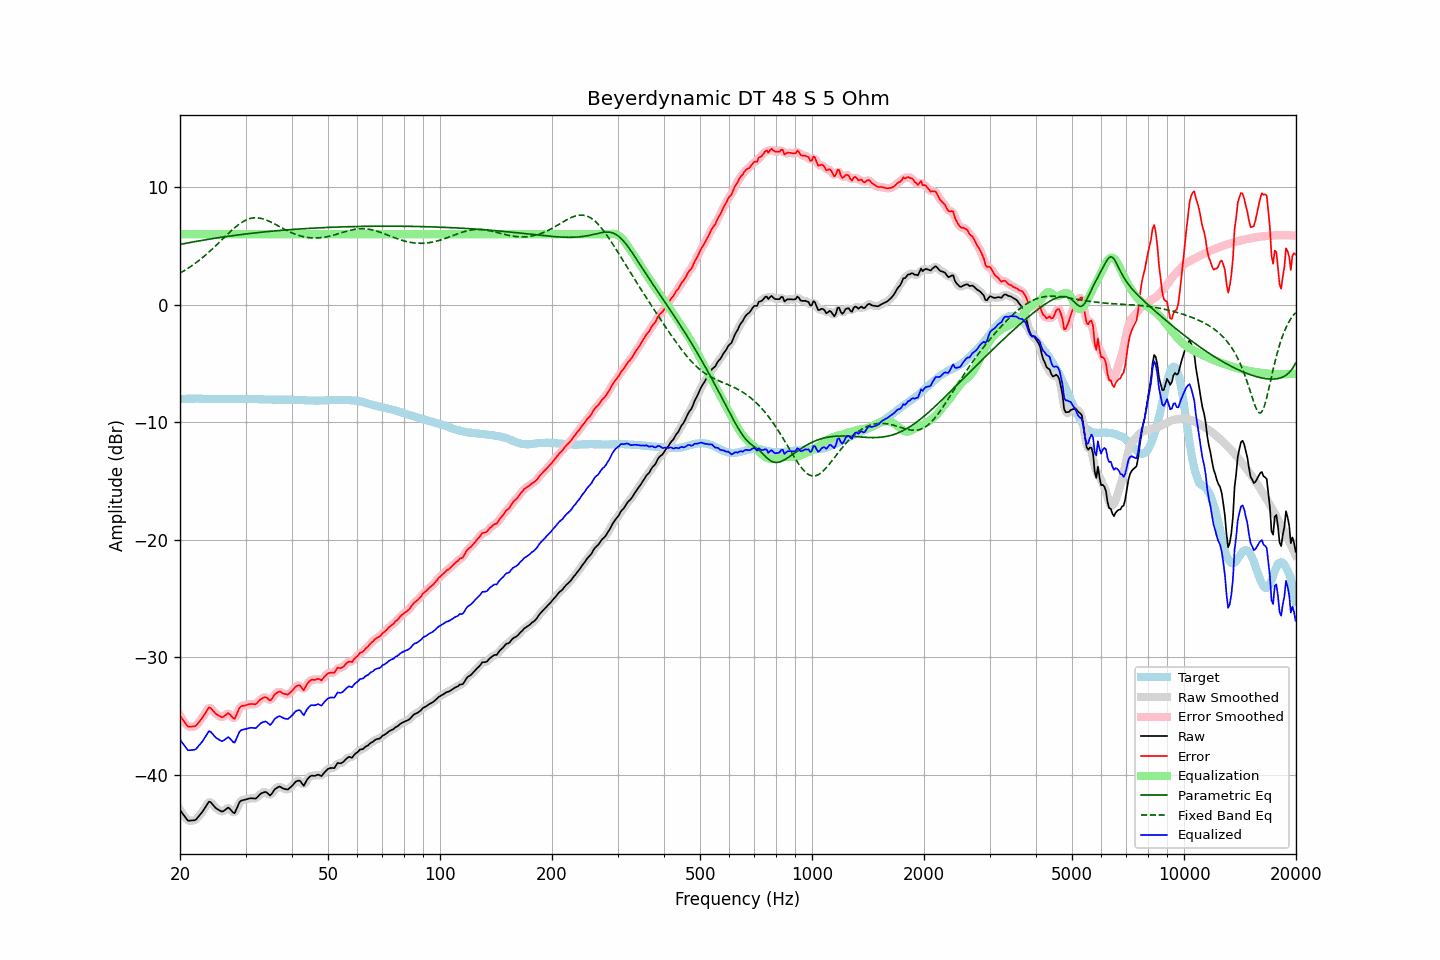

Data behind this chart, as committed beside it:
frequency, raw, error, smoothed, error_smoothed, equalization, parametric_eq, fixed_band_eq, equalized_raw, equalized_smoothed, target
20.00, -43.02, -34.98, -42.99, -34.96, 6.00, 5.13, 2.69, -37.02, -36.99, -8.04
20.20, -43.21, -35.18, -43.22, -35.19, 6.00, 5.16, 2.77, -37.21, -37.22, -8.03
20.40, -43.40, -35.38, -43.42, -35.40, 6.00, 5.19, 2.85, -37.40, -37.42, -8.02
20.61, -43.57, -35.56, -43.60, -35.58, 6.00, 5.21, 2.93, -37.57, -37.60, -8.02
20.81, -43.77, -35.76, -43.77, -35.76, 6.00, 5.24, 3.02, -37.77, -37.77, -8.01
21.02, -43.94, -35.93, -43.88, -35.88, 6.00, 5.27, 3.10, -37.94, -37.88, -8.01
21.23, -43.93, -35.93, -43.94, -35.94, 6.00, 5.29, 3.19, -37.93, -37.94, -8.00
21.44, -43.92, -35.92, -43.94, -35.94, 6.00, 5.32, 3.28, -37.92, -37.94, -8.00
21.66, -43.91, -35.91, -43.92, -35.92, 6.00, 5.34, 3.38, -37.91, -37.92, -8.00
21.87, -43.89, -35.90, -43.88, -35.89, 6.00, 5.37, 3.48, -37.89, -37.88, -8.00
22.09, -43.82, -35.84, -43.80, -35.81, 6.00, 5.39, 3.58, -37.82, -37.80, -7.99
22.31, -43.65, -35.67, -43.67, -35.68, 6.00, 5.41, 3.68, -37.65, -37.67, -7.99
22.54, -43.50, -35.50, -43.51, -35.51, 6.00, 5.44, 3.79, -37.50, -37.51, -8.00
22.76, -43.32, -35.32, -43.33, -35.33, 6.00, 5.46, 3.90, -37.32, -37.33, -8.01
22.99, -43.17, -35.16, -43.15, -35.14, 6.00, 5.49, 4.01, -37.17, -37.15, -8.01
23.22, -42.95, -34.94, -42.95, -34.94, 6.00, 5.51, 4.12, -36.95, -36.95, -8.01
23.45, -42.73, -34.71, -42.71, -34.70, 6.00, 5.53, 4.24, -36.73, -36.71, -8.02
23.69, -42.52, -34.50, -42.50, -34.48, 6.00, 5.55, 4.36, -36.52, -36.50, -8.02
23.92, -42.31, -34.29, -42.37, -34.35, 6.00, 5.58, 4.48, -36.31, -36.37, -8.02
24.16, -42.35, -34.33, -42.37, -34.35, 6.00, 5.60, 4.60, -36.35, -36.37, -8.02
24.40, -42.51, -34.49, -42.48, -34.46, 6.00, 5.62, 4.73, -36.51, -36.48, -8.02
24.65, -42.65, -34.63, -42.65, -34.63, 6.00, 5.64, 4.86, -36.65, -36.65, -8.02
24.89, -42.82, -34.80, -42.80, -34.78, 6.00, 5.66, 4.99, -36.82, -36.80, -8.02
25.14, -42.93, -34.90, -42.92, -34.89, 6.00, 5.69, 5.12, -36.93, -36.92, -8.02
25.39, -43.01, -34.97, -43.02, -34.99, 6.00, 5.71, 5.25, -37.01, -37.02, -8.03
25.65, -43.09, -35.05, -43.10, -35.06, 6.00, 5.73, 5.38, -37.09, -37.10, -8.03
25.91, -43.15, -35.12, -43.13, -35.09, 6.00, 5.75, 5.52, -37.15, -37.13, -8.03
26.16, -43.11, -35.08, -43.10, -35.07, 6.00, 5.77, 5.65, -37.11, -37.10, -8.04
26.43, -43.02, -34.98, -43.01, -34.97, 6.00, 5.79, 5.79, -37.02, -37.01, -8.04
26.69, -42.91, -34.87, -42.90, -34.86, 6.00, 5.81, 5.92, -36.91, -36.90, -8.04
26.96, -42.81, -34.77, -42.87, -34.83, 6.00, 5.83, 6.05, -36.81, -36.87, -8.04
27.23, -42.91, -34.88, -42.93, -34.89, 6.00, 5.85, 6.18, -36.91, -36.93, -8.04
27.50, -43.08, -35.04, -43.09, -35.05, 6.00, 5.86, 6.31, -37.08, -37.09, -8.04
27.77, -43.23, -35.19, -43.22, -35.18, 6.00, 5.88, 6.43, -37.23, -37.22, -8.04
28.05, -43.29, -35.25, -43.19, -35.15, 6.00, 5.90, 6.55, -37.29, -37.19, -8.04
28.33, -42.98, -34.94, -42.99, -34.95, 6.00, 5.92, 6.67, -36.98, -36.99, -8.04
28.62, -42.68, -34.64, -42.69, -34.65, 6.00, 5.94, 6.77, -36.68, -36.69, -8.04
28.90, -42.36, -34.32, -42.41, -34.37, 6.00, 5.96, 6.88, -36.36, -36.41, -8.03
29.19, -42.23, -34.19, -42.24, -34.21, 6.00, 5.97, 6.97, -36.23, -36.24, -8.03
29.48, -42.19, -34.15, -42.17, -34.14, 6.00, 5.99, 7.06, -36.19, -36.17, -8.03
29.78, -42.16, -34.13, -42.14, -34.12, 6.00, 6.01, 7.14, -36.16, -36.14, -8.03
30.08, -42.12, -34.09, -42.12, -34.09, 6.00, 6.02, 7.20, -36.12, -36.12, -8.03
30.38, -42.09, -34.06, -42.08, -34.05, 6.00, 6.04, 7.26, -36.09, -36.08, -8.03
30.68, -42.05, -34.02, -42.05, -34.02, 6.00, 6.06, 7.31, -36.05, -36.05, -8.03
30.99, -42.02, -33.99, -42.03, -34.00, 6.00, 6.07, 7.35, -36.02, -36.03, -8.03
31.30, -42.03, -33.99, -42.04, -34.01, 6.00, 6.09, 7.38, -36.03, -36.04, -8.03
31.61, -42.04, -34.00, -42.04, -34.01, 6.00, 6.10, 7.39, -36.04, -36.04, -8.03
31.93, -42.06, -34.02, -42.02, -33.98, 6.00, 6.12, 7.40, -36.06, -36.02, -8.03
32.24, -41.94, -33.90, -41.93, -33.89, 6.00, 6.13, 7.40, -35.94, -35.93, -8.04
32.57, -41.80, -33.75, -41.81, -33.76, 6.00, 6.15, 7.39, -35.80, -35.81, -8.05
32.89, -41.66, -33.61, -41.67, -33.62, 6.00, 6.16, 7.36, -35.66, -35.67, -8.05
33.22, -41.58, -33.52, -41.57, -33.51, 6.00, 6.18, 7.33, -35.58, -35.57, -8.06
33.55, -41.53, -33.46, -41.51, -33.44, 6.00, 6.19, 7.29, -35.53, -35.51, -8.06
33.89, -41.48, -33.40, -41.50, -33.43, 6.00, 6.20, 7.25, -35.48, -35.50, -8.07
34.23, -41.54, -33.46, -41.57, -33.50, 6.00, 6.22, 7.19, -35.54, -35.57, -8.07
34.57, -41.67, -33.59, -41.67, -33.59, 6.00, 6.23, 7.14, -35.67, -35.67, -8.08
34.92, -41.78, -33.71, -41.71, -33.64, 6.00, 6.25, 7.07, -35.78, -35.71, -8.08
35.27, -41.66, -33.58, -41.64, -33.56, 6.00, 6.26, 7.01, -35.66, -35.64, -8.08
35.62, -41.46, -33.38, -41.47, -33.39, 6.00, 6.27, 6.94, -35.46, -35.47, -8.08
35.97, -41.24, -33.16, -41.28, -33.20, 6.00, 6.28, 6.86, -35.24, -35.28, -8.08
... 635 more rows
